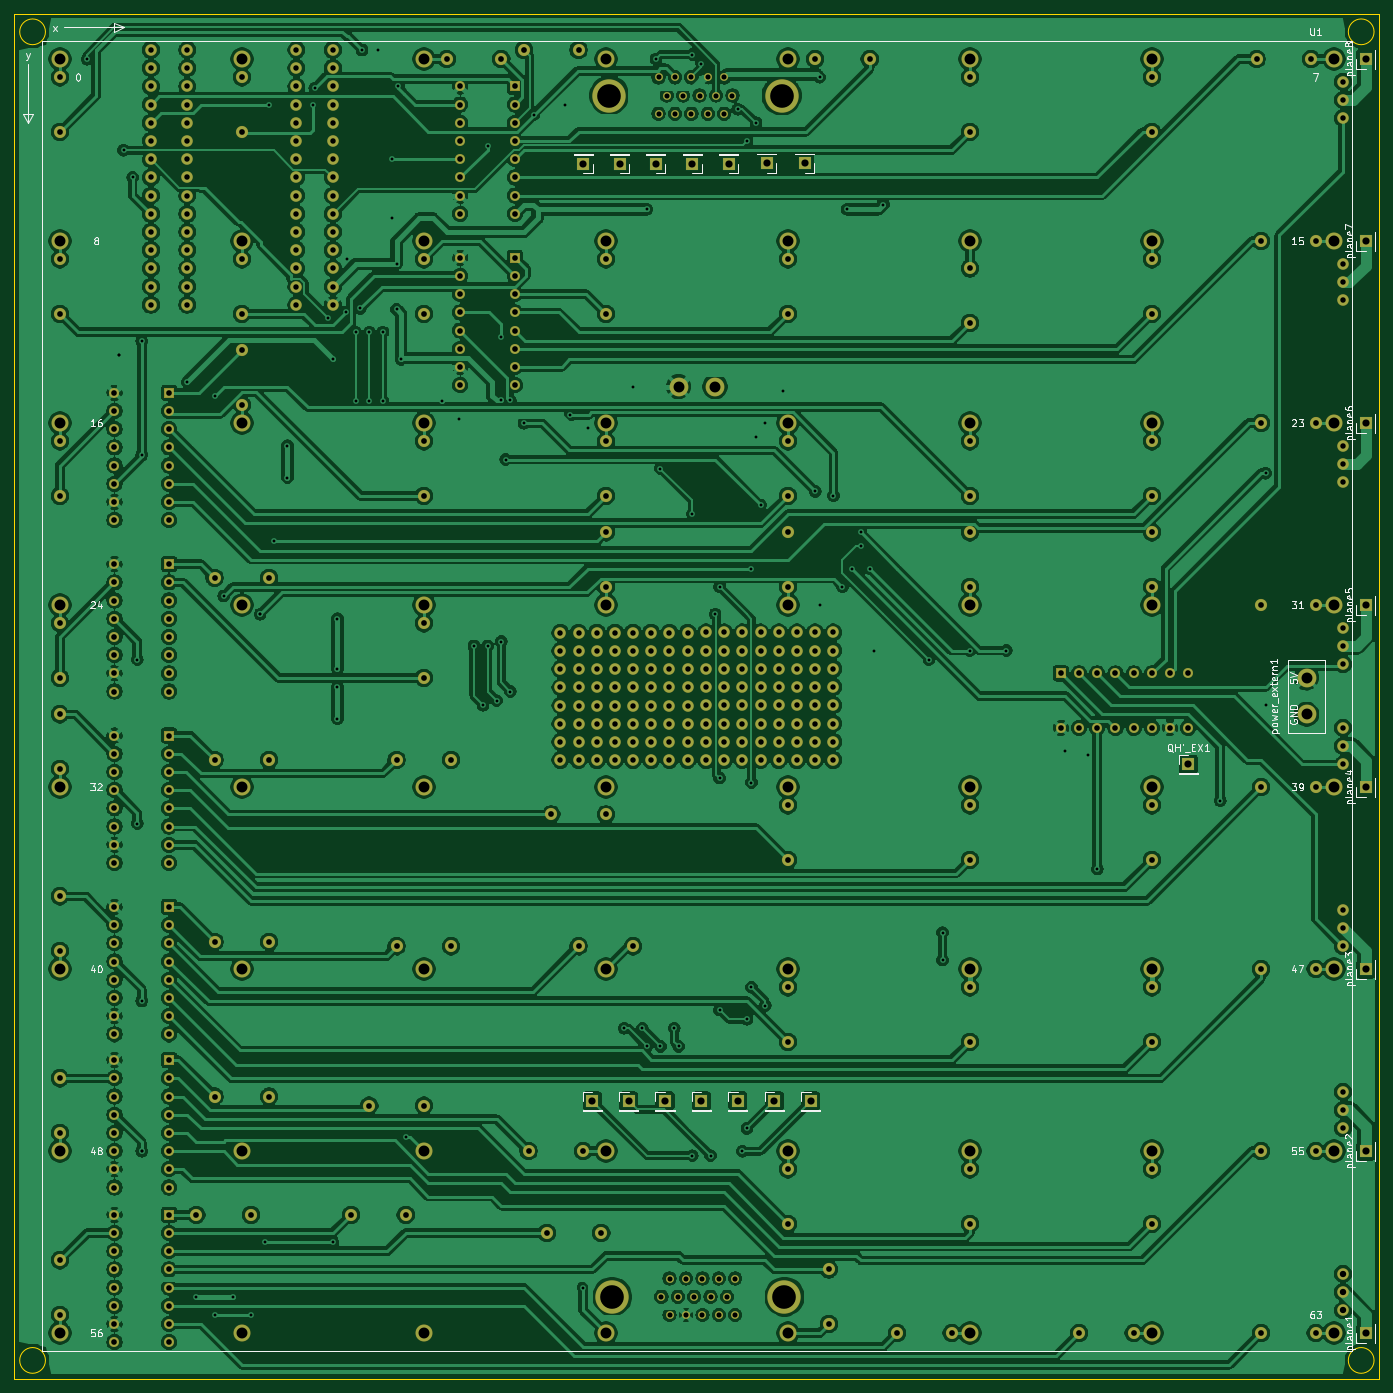
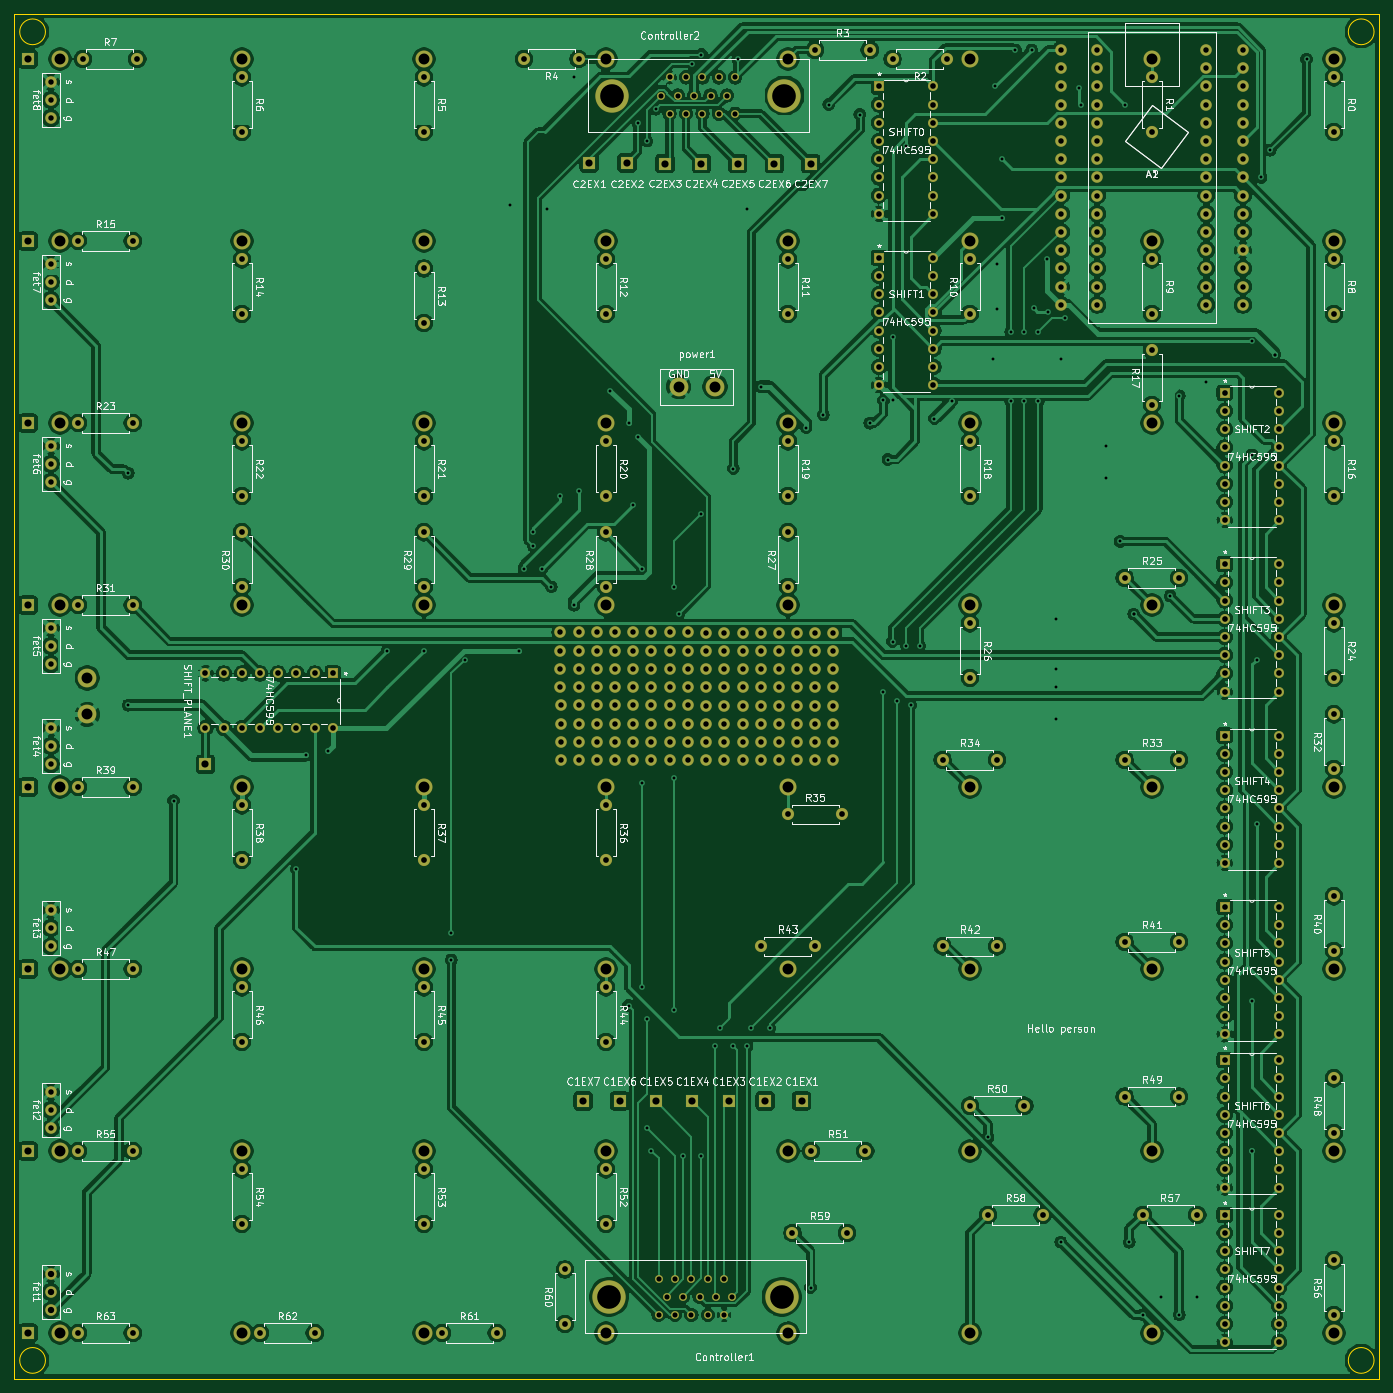
Circuit board: 10 layer files. Board 190.5 x 190.5 mm.
- bottom_copper: led_cube-B_Cu.gbr (667881 bytes)
- bottom_mask: led_cube-B_Mask.gbr (19064 bytes)
- paste: led_cube-B_Paste.gbr (459 bytes)
- bottom_silk: led_cube-B_SilkS.gbr (176136 bytes)
- outline: led_cube-Edge_Cuts.gbr (993 bytes)
- top_copper: led_cube-F_Cu.gbr (797571 bytes)
- top_mask: led_cube-F_Mask.gbr (19064 bytes)
- paste: led_cube-F_Paste.gbr (459 bytes)
- top_silk: led_cube-F_SilkS.gbr (39801 bytes)
- drill: led_cube.drl (9238 bytes)

=== bottom_copper: led_cube-B_Cu.gbr (667881 bytes, source omitted) ===
=== bottom_mask: led_cube-B_Mask.gbr (19064 bytes, source omitted) ===
=== paste: led_cube-B_Paste.gbr ===
%TF.GenerationSoftware,KiCad,Pcbnew,(5.1.6)-1*%
%TF.CreationDate,2020-12-07T00:16:01-06:00*%
%TF.ProjectId,led_cube,6c65645f-6375-4626-952e-6b696361645f,rev?*%
%TF.SameCoordinates,Original*%
%TF.FileFunction,Paste,Bot*%
%TF.FilePolarity,Positive*%
%FSLAX46Y46*%
G04 Gerber Fmt 4.6, Leading zero omitted, Abs format (unit mm)*
G04 Created by KiCad (PCBNEW (5.1.6)-1) date 2020-12-07 00:16:01*
%MOMM*%
%LPD*%
G01*
G04 APERTURE LIST*
G04 APERTURE END LIST*
M02*

=== bottom_silk: led_cube-B_SilkS.gbr (176136 bytes, source omitted) ===
=== outline: led_cube-Edge_Cuts.gbr ===
%TF.GenerationSoftware,KiCad,Pcbnew,(5.1.6)-1*%
%TF.CreationDate,2020-12-07T00:16:01-06:00*%
%TF.ProjectId,led_cube,6c65645f-6375-4626-952e-6b696361645f,rev?*%
%TF.SameCoordinates,Original*%
%TF.FileFunction,Profile,NP*%
%FSLAX46Y46*%
G04 Gerber Fmt 4.6, Leading zero omitted, Abs format (unit mm)*
G04 Created by KiCad (PCBNEW (5.1.6)-1) date 2020-12-07 00:16:01*
%MOMM*%
%LPD*%
G01*
G04 APERTURE LIST*
%TA.AperFunction,Profile*%
%ADD10C,0.050000*%
%TD*%
G04 APERTURE END LIST*
D10*
X244366051Y-199390000D02*
G75*
G03*
X244366051Y-199390000I-1796051J0D01*
G01*
X58946051Y-199390000D02*
G75*
G03*
X58946051Y-199390000I-1796051J0D01*
G01*
X58946051Y-13970000D02*
G75*
G03*
X58946051Y-13970000I-1796051J0D01*
G01*
X244366051Y-13970000D02*
G75*
G03*
X244366051Y-13970000I-1796051J0D01*
G01*
X54610000Y-11430000D02*
X245110000Y-11430000D01*
X54610000Y-201930000D02*
X54610000Y-11430000D01*
X245110000Y-201930000D02*
X54610000Y-201930000D01*
X245110000Y-11430000D02*
X245110000Y-201930000D01*
M02*

=== top_copper: led_cube-F_Cu.gbr (797571 bytes, source omitted) ===
=== top_mask: led_cube-F_Mask.gbr (19064 bytes, source omitted) ===
=== paste: led_cube-F_Paste.gbr ===
%TF.GenerationSoftware,KiCad,Pcbnew,(5.1.6)-1*%
%TF.CreationDate,2020-12-07T00:16:01-06:00*%
%TF.ProjectId,led_cube,6c65645f-6375-4626-952e-6b696361645f,rev?*%
%TF.SameCoordinates,Original*%
%TF.FileFunction,Paste,Top*%
%TF.FilePolarity,Positive*%
%FSLAX46Y46*%
G04 Gerber Fmt 4.6, Leading zero omitted, Abs format (unit mm)*
G04 Created by KiCad (PCBNEW (5.1.6)-1) date 2020-12-07 00:16:01*
%MOMM*%
%LPD*%
G01*
G04 APERTURE LIST*
G04 APERTURE END LIST*
M02*

=== top_silk: led_cube-F_SilkS.gbr (39801 bytes, source omitted) ===
=== drill: led_cube.drl (9238 bytes, source omitted) ===
